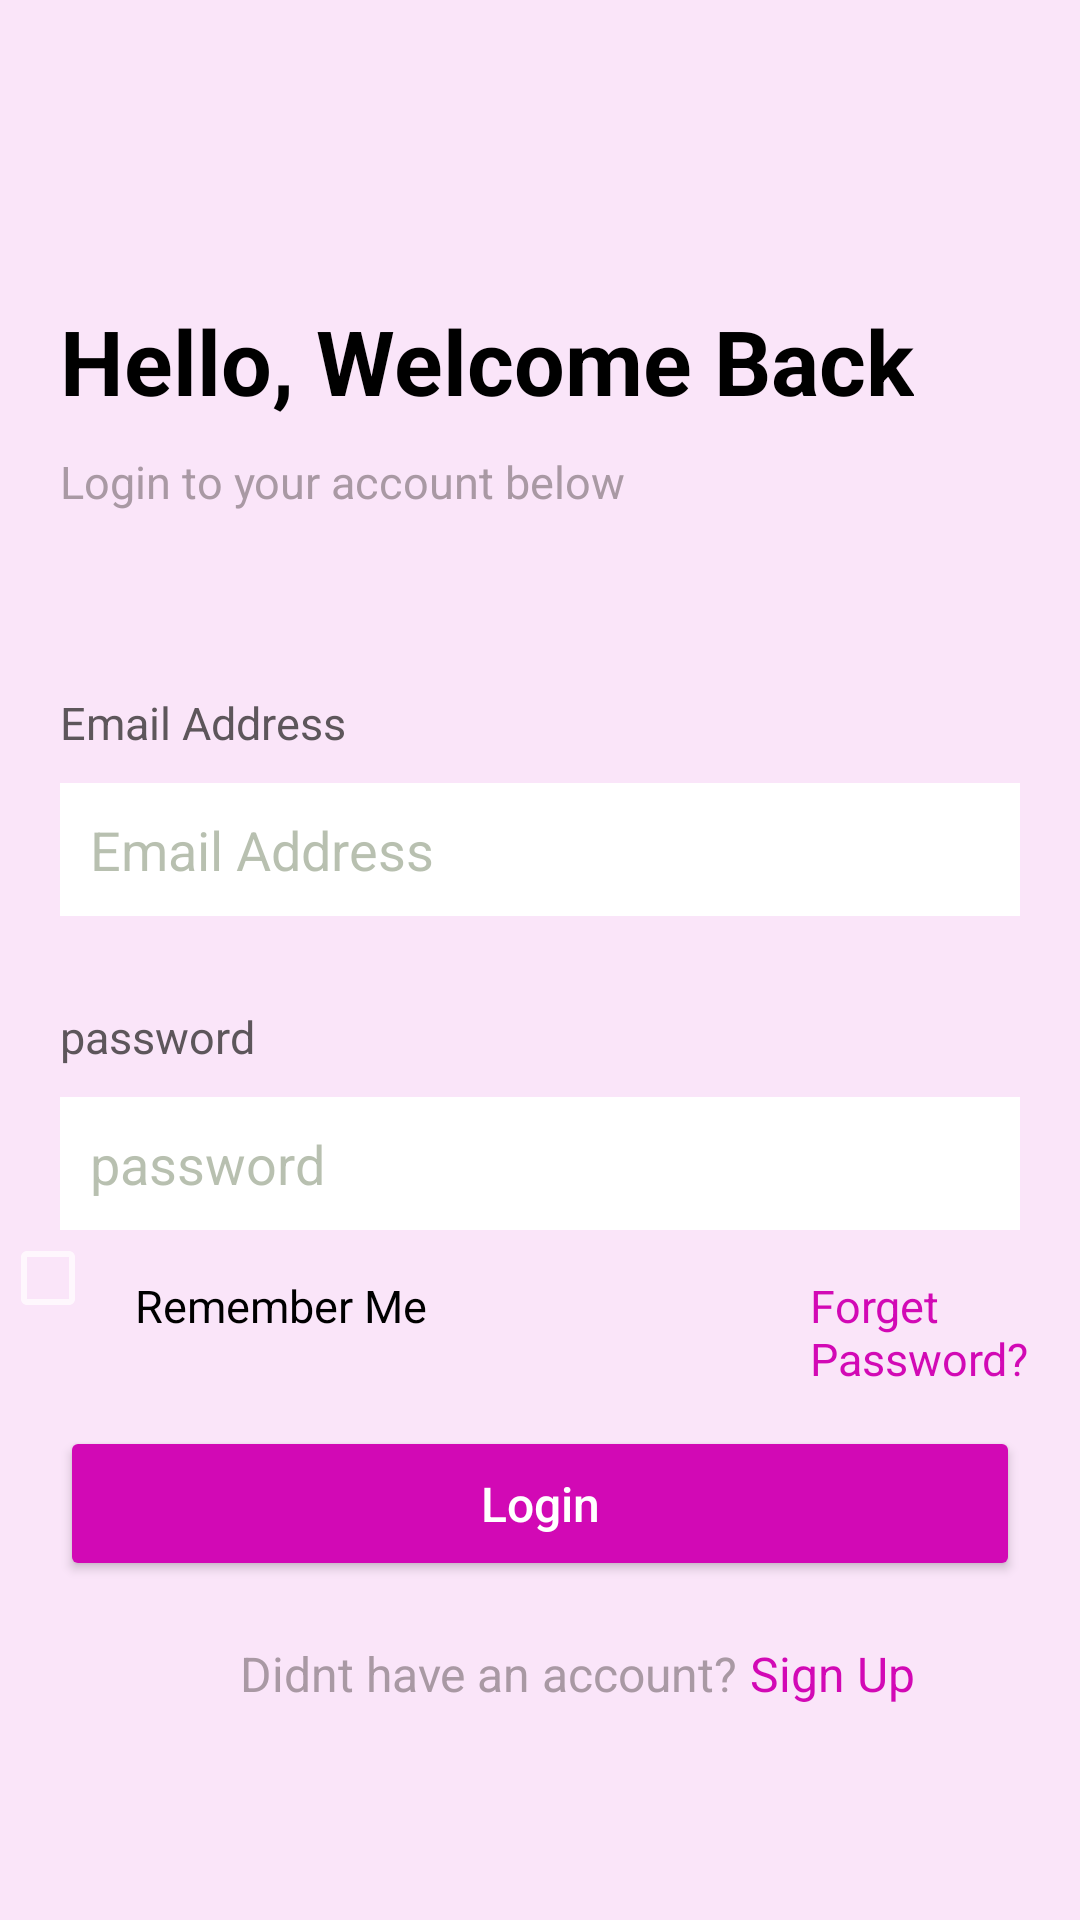

Layout XML and referenced resources for this Android screen:
<!-- AndroidManifest.xml: application theme Theme.AppCompat.NoActionBar -->
<!-- res/layout/activity_my_project.xml -->
<?xml version="1.0" encoding="utf-8"?>
<RelativeLayout xmlns:android="http://schemas.android.com/apk/res/android"
    xmlns:app="http://schemas.android.com/apk/res-auto"
    xmlns:tools="http://schemas.android.com/tools"
    android:id="@+id/main"
    android:layout_width="match_parent"
    android:layout_height="match_parent"
    android:orientation="vertical"
    android:background="#fae5f9"
    tools:context=".MyProject">


    <TextView
        android:id="@+id/welcome"
        android:layout_width="wrap_content"
        android:layout_height="wrap_content"
        android:text="Hello, Welcome Back"
        android:textColor="@color/black"
        android:textSize="30dp"
        android:textStyle="bold"
        android:layout_marginTop="100dp"
        android:layout_marginLeft="20dp"
        />
    <TextView
        android:id="@+id/below"
        android:layout_width="wrap_content"
        android:layout_height="wrap_content"
        android:text="Login to your account below"
        android:textColor="#a999a4"
        android:layout_below="@+id/welcome"
        android:textSize="15dp"
        android:layout_marginTop="10dp"
        android:layout_marginLeft="20dp"
        />
    <TextView
        android:id="@+id/email"
        android:layout_width="wrap_content"
        android:layout_height="wrap_content"
        android:text="Email Address"
        android:textColor="#5D565B"
        android:layout_below="@+id/below"
        android:textSize="15dp"
        android:layout_marginTop="60dp"
        android:layout_marginLeft="20dp"
        />
    <EditText
        android:id="@+id/email1"
        android:layout_width="match_parent"
        android:layout_height="wrap_content"
        android:hint="Email Address"
        android:textColorHint="#7675"
        android:layout_below="@+id/email"
        android:padding="10dp"
        android:background="@color/white"
        android:layout_marginTop="10dp"
        android:layout_marginLeft="20dp"
        android:layout_marginRight="20dp"
        />
    <TextView
        android:id="@+id/password"
        android:layout_width="wrap_content"
        android:layout_height="wrap_content"
        android:text="password"
        android:layout_below="@+id/email1"
        android:textColor="#5D565B"
        android:textSize="15dp"
        android:layout_marginTop="30dp"
        android:layout_marginLeft="20dp"
        />
    <EditText
        android:id="@+id/password1"
        android:layout_width="match_parent"
        android:layout_height="wrap_content"
        android:hint="password"
        android:textColorHint="#7675"
        android:layout_below="@+id/password"
        android:padding="10dp"
        android:background="@color/white"
        android:layout_marginTop="10dp"
        android:layout_marginLeft="20dp"
        android:layout_marginRight="20dp"
        />
    <CheckBox
        android:id="@+id/checkbox"
        android:layout_width="wrap_content"
        android:layout_height="wrap_content"
        android:layout_below="@+id/password1"

        />
    <TextView
        android:id="@+id/remember"
        android:layout_width="wrap_content"
        android:layout_height="wrap_content"
        android:text="Remember Me"
        android:textColor="@color/black"
        android:layout_below="@+id/password1"
        android:textSize="15dp"
        android:layout_marginLeft="45dp"
        android:layout_marginTop="15dp"
        />
    <TextView
        android:id="@+id/forget"
        android:layout_width="wrap_content"
        android:layout_height="wrap_content"
        android:text="Forget Password?"
        android:textColor="#d209b5"
        android:layout_below="@+id/password1"
        android:textSize="15dp"
        android:layout_marginLeft="270dp"
        android:layout_marginTop="15dp"
        />

    <Button
        android:id="@+id/login1"
        android:layout_width="match_parent"
        android:layout_height="wrap_content"
        android:text="Login"
        android:backgroundTint="#d209b5"
        android:layout_below="@+id/remember"
        android:textSize="16dp"
        android:textColor="@color/white"
        android:textAllCaps="false"
        android:padding="15dp"
        android:layout_marginTop="30dp"
        android:layout_marginLeft="20dp"
        android:layout_marginRight="20dp"
        />
    <TextView
        android:id="@+id/account"
        android:layout_width="wrap_content"
        android:layout_height="wrap_content"
        android:text="Didnt have an account?"
        android:textColor="#a999a4"
        android:layout_below="@+id/login1"
        android:textSize="16dp"
        android:layout_marginTop="20dp"
        android:layout_marginLeft="80dp"
        />
    <TextView
        android:id="@+id/SignUp"
        android:layout_width="wrap_content"
        android:layout_height="wrap_content"
        android:text="Sign Up"
        android:textColor="#d209b5"
        android:layout_below="@+id/login1"
        android:textSize="16dp"
        android:layout_marginTop="20dp"
        android:layout_marginLeft="250dp"
        />

</RelativeLayout>
<!-- resources referenced by this layout -->
<resources>
  <color name="black">#FF000000</color>
  <color name="white">#FFFFFFFF</color>
</resources>
